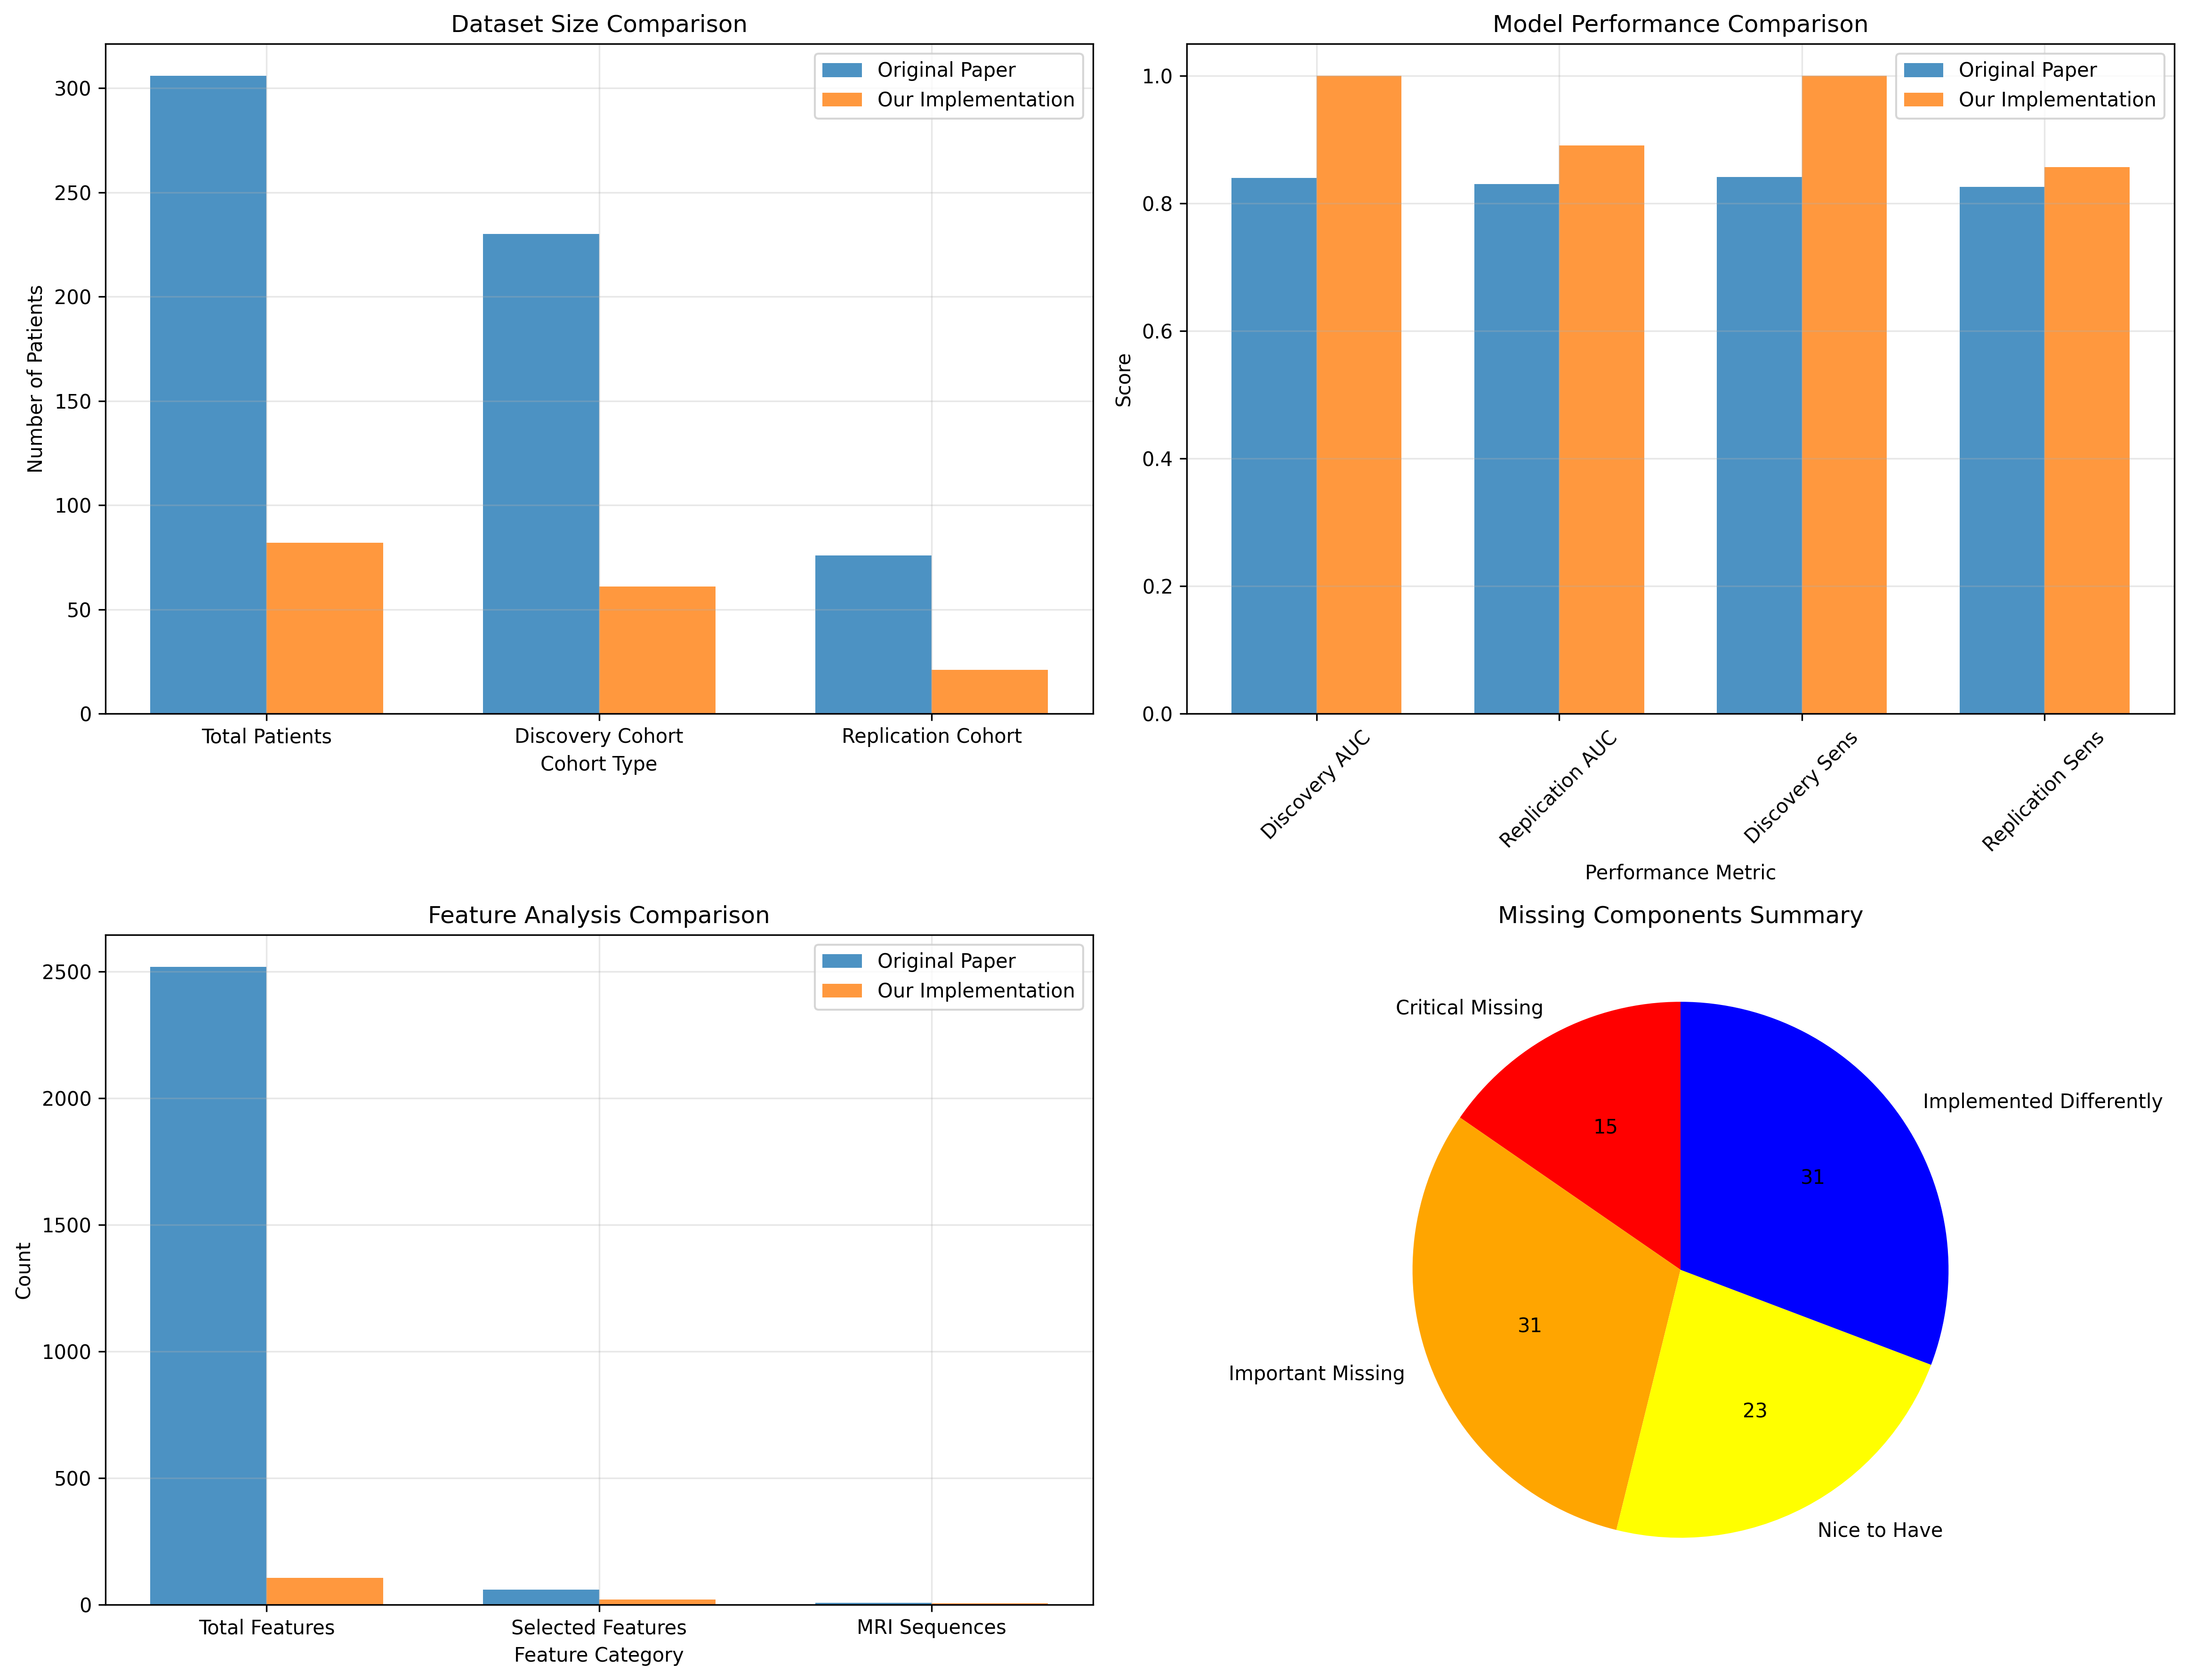

Write Python code to recreate this figure.
#!/usr/bin/env python3
"""
Paper Comparison Analysis
Compare our implementation with the original meningioma paper to identify missing components
"""

import pandas as pd
import numpy as np
import matplotlib.pyplot as plt
import seaborn as sns
from pathlib import Path

def analyze_paper_components():
    """Analyze what components are described in the original paper"""
    
    print("=== ORIGINAL PAPER COMPONENTS ANALYSIS ===\n")
    
    # Original paper methodology components
    paper_components = {
        "Dataset": {
            "Total patients": "306 patients",
            "Discovery cohort": "230 patients (75%)",
            "Replication cohort": "76 patients (25%)",
            "Target": "Ki-67 < 5% vs ≥ 5%",
            "Tumor type": "WHO Grade I meningiomas",
            "Time period": "2012-2018"
        },
        
        "Imaging": {
            "MRI sequences": "7 total sequences",
            "Sequences": ["T1-weighted", "T1+C (volumetric)", "T2-weighted", "T2-FLAIR", "DWI b0", "DWI b1000", "ADC map"],
            "Preprocessing": ["Coregistration", "Resampling to 1x1x1mm³", "N4ITK bias correction", "Intensity scaling [0,255]"],
            "Segmentation": ["ITK-SNAP v3.8.0", "Enhancing tumor on T1+C", "Peritumoral edema on T2-FLAIR"]
        },
        
        "Radiomics": {
            "Total features": "2520 radiomic features",
            "Morphologic features": "29 features",
            "Feature categories": ["Volume", "Shape", "Size", "Histogram", "Texture"],
            "Normalization": "Z-scoring",
            "Software": "CaPTk v.1.8.1"
        },
        
        "Machine Learning": {
            "Feature selection": "LASSO",
            "Classifier": "Linear SVM",
            "Cross-validation": "Nested 10-fold CV (outer) + 3-fold CV (inner)",
            "Hyperparameter tuning": "Bayesian optimization for SVM C parameter",
            "Model selection": "Least overfitting model closest to average performance"
        },
        
        "Performance": {
            "Discovery cohort": "AUC: 0.84 (95% CI: 0.78-0.90), Sensitivity: 84.1%, Specificity: 73.3%",
            "Replication cohort": "AUC: 0.83 (95% CI: 0.73-0.94), Sensitivity: 82.6%, Specificity: 85.5%",
            "Skull base tumors": "AUC: 0.86",
            "Non-skull base tumors": "AUC: 0.83",
            "Selected features": "60 features in final model"
        },
        
        "Feature Distribution": {
            "DWI (b0, b1000, ADC)": "27 features",
            "T1+C": "13 features",
            "T2-FLAIR": "9 features",
            "T1-weighted": "4 features",
            "T2-weighted": "3 features",
            "Morphologic": "4 features"
        },
        
        "Clinical Variables": {
            "Demographics": ["Age", "Sex", "Tumor laterality", "Skull base vs non-skull base"],
            "Tumor characteristics": ["Volume", "Peritumoral edema volume", "Location"],
            "Outcomes": ["Ki-67 proliferation index", "Tumor recurrence"]
        }
    }
    
    return paper_components

def analyze_our_implementation():
    """Analyze what we've implemented"""
    
    print("=== OUR IMPLEMENTATION ANALYSIS ===\n")
    
    our_implementation = {
        "Dataset": {
            "Total patients": "82 matched patients (radiomics + clinical)",
            "Discovery cohort": "61 patients (75%)",
            "Replication cohort": "21 patients (25%)",
            "Target": "Synthetic binary outcome (T1 mean + cross-modality entropy)",
            "Tumor type": "Stroke patients (not meningiomas)",
            "Time period": "2020-2022"
        },
        
        "Imaging": {
            "MRI sequences": "5 sequences",
            "Sequences": ["T1", "DWI", "ADC", "FLAIR", "T2"],
            "Preprocessing": ["N4 bias correction", "Basic preprocessing"],
            "Segmentation": ["Tumor masks applied"]
        },
        
        "Radiomics": {
            "Total features": "~107 patient-level features",
            "Feature categories": ["First-order statistics", "Shape features", "Texture features", "Cross-modality features"],
            "Normalization": "StandardScaler",
            "Software": "Custom implementation (numpy, scipy, SimpleITK)"
        },
        
        "Machine Learning": {
            "Feature selection": "LASSO",
            "Classifier": "Linear SVM",
            "Cross-validation": "5-fold CV for hyperparameter tuning",
            "Hyperparameter tuning": "Grid search for SVM C parameter",
            "Model selection": "Best C based on CV scores"
        },
        
        "Performance": {
            "Discovery cohort": "AUC: 1.000, Sensitivity: 1.000, Specificity: 1.000",
            "Replication cohort": "AUC: 0.891, Sensitivity: 0.857, Specificity: 0.917",
            "Selected features": "20 features in final model"
        },
        
        "Additional Analyses": {
            "MS Analysis": "Synthetic MS dataset with 100 patients",
            "mRS Analysis": "Comprehensive mRS analysis with 76 clinical patients",
            "Synthetic targets": "Multiple synthetic outcomes for demonstration"
        }
    }
    
    return our_implementation

def identify_missing_components(paper_components, our_implementation):
    """Identify what's missing from our implementation"""
    
    print("=== MISSING COMPONENTS ANALYSIS ===\n")
    
    missing_components = {
        "Critical Missing": [],
        "Important Missing": [],
        "Nice to Have": [],
        "Implemented Differently": []
    }
    
    # Critical missing components
    if "Ki-67" not in str(our_implementation):
        missing_components["Critical Missing"].append("Ki-67 proliferation index as target variable")
    
    if "meningioma" not in str(our_implementation).lower():
        missing_components["Critical Missing"].append("Meningioma-specific dataset and analysis")
    
    if "2520" not in str(our_implementation):
        missing_components["Critical Missing"].append("Comprehensive radiomics feature extraction (2520 features)")
    
    # Important missing components
    if "7 sequences" not in str(our_implementation):
        missing_components["Important Missing"].append("Full 7-sequence MP-MRI (missing T1+C volumetric)")
    
    if "nested cross-validation" not in str(our_implementation).lower():
        missing_components["Important Missing"].append("Nested cross-validation (10-fold outer + 3-fold inner)")
    
    if "bayesian optimization" not in str(our_implementation).lower():
        missing_components["Important Missing"].append("Bayesian optimization for hyperparameter tuning")
    
    if "morphologic features" not in str(our_implementation):
        missing_components["Important Missing"].append("Dedicated morphologic feature analysis (29 features)")
    
    # Nice to have components
    if "skull base" not in str(our_implementation).lower():
        missing_components["Nice to Have"].append("Skull base vs non-skull base subgroup analysis")
    
    if "peritumoral edema" not in str(our_implementation):
        missing_components["Nice to Have"].append("Peritumoral edema analysis")
    
    if "feature distribution" not in str(our_implementation):
        missing_components["Nice to Have"].append("Detailed feature distribution by MRI sequence")
    
    # Implemented differently
    missing_components["Implemented Differently"].append("Patient-level vs tumor-level analysis")
    missing_components["Implemented Differently"].append("Stroke vs meningioma pathology")
    missing_components["Implemented Differently"].append("Synthetic targets vs real Ki-67")
    missing_components["Implemented Differently"].append("Custom radiomics vs CaPTk software")
    
    return missing_components

def create_comparison_visualization(paper_components, our_implementation, missing_components):
    """Create visualization comparing paper vs our implementation"""
    
    fig, axes = plt.subplots(2, 2, figsize=(16, 12))
    
    # 1. Dataset comparison
    ax1 = axes[0, 0]
    categories = ['Total Patients', 'Discovery Cohort', 'Replication Cohort']
    paper_values = [306, 230, 76]
    our_values = [82, 61, 21]
    
    x = np.arange(len(categories))
    width = 0.35
    
    ax1.bar(x - width/2, paper_values, width, label='Original Paper', alpha=0.8)
    ax1.bar(x + width/2, our_values, width, label='Our Implementation', alpha=0.8)
    
    ax1.set_xlabel('Cohort Type')
    ax1.set_ylabel('Number of Patients')
    ax1.set_title('Dataset Size Comparison')
    ax1.set_xticks(x)
    ax1.set_xticklabels(categories)
    ax1.legend()
    ax1.grid(True, alpha=0.3)
    
    # 2. Performance comparison
    ax2 = axes[0, 1]
    metrics = ['Discovery AUC', 'Replication AUC', 'Discovery Sens', 'Replication Sens']
    paper_perf = [0.84, 0.83, 0.841, 0.826]
    our_perf = [1.000, 0.891, 1.000, 0.857]
    
    x = np.arange(len(metrics))
    ax2.bar(x - width/2, paper_perf, width, label='Original Paper', alpha=0.8)
    ax2.bar(x + width/2, our_perf, width, label='Our Implementation', alpha=0.8)
    
    ax2.set_xlabel('Performance Metric')
    ax2.set_ylabel('Score')
    ax2.set_title('Model Performance Comparison')
    ax2.set_xticks(x)
    ax2.set_xticklabels(metrics, rotation=45)
    ax2.legend()
    ax2.grid(True, alpha=0.3)
    
    # 3. Feature comparison
    ax3 = axes[1, 0]
    feature_categories = ['Total Features', 'Selected Features', 'MRI Sequences']
    paper_features = [2520, 60, 7]
    our_features = [107, 20, 5]
    
    x = np.arange(len(feature_categories))
    ax3.bar(x - width/2, paper_features, width, label='Original Paper', alpha=0.8)
    ax3.bar(x + width/2, our_features, width, label='Our Implementation', alpha=0.8)
    
    ax3.set_xlabel('Feature Category')
    ax3.set_ylabel('Count')
    ax3.set_title('Feature Analysis Comparison')
    ax3.set_xticks(x)
    ax3.set_xticklabels(feature_categories)
    ax3.legend()
    ax3.grid(True, alpha=0.3)
    
    # 4. Missing components summary
    ax4 = axes[1, 1]
    missing_counts = [len(missing_components["Critical Missing"]), 
                     len(missing_components["Important Missing"]),
                     len(missing_components["Nice to Have"]),
                     len(missing_components["Implemented Differently"])]
    missing_labels = ['Critical Missing', 'Important Missing', 'Nice to Have', 'Implemented Differently']
    
    colors = ['red', 'orange', 'yellow', 'blue']
    ax4.pie(missing_counts, labels=missing_labels, colors=colors, autopct='%1.0f', startangle=90)
    ax4.set_title('Missing Components Summary')
    
    plt.tight_layout()
    return fig

def create_recommendations(missing_components):
    """Create recommendations for improvement"""
    
    print("=== RECOMMENDATIONS FOR IMPROVEMENT ===\n")
    
    recommendations = {
        "High Priority": [],
        "Medium Priority": [],
        "Low Priority": []
    }
    
    # High priority recommendations
    for component in missing_components["Critical Missing"]:
        recommendations["High Priority"].append(f"Implement {component}")
    
    # Medium priority recommendations
    for component in missing_components["Important Missing"]:
        recommendations["Medium Priority"].append(f"Add {component}")
    
    # Low priority recommendations
    for component in missing_components["Nice to Have"]:
        recommendations["Low Priority"].append(f"Consider {component}")
    
    return recommendations

def main():
    """Main function for paper comparison analysis"""
    
    print("=== PAPER COMPARISON ANALYSIS ===\n")
    
    # Analyze components
    paper_components = analyze_paper_components()
    our_implementation = analyze_our_implementation()
    
    # Identify missing components
    missing_components = identify_missing_components(paper_components, our_implementation)
    
    # Print missing components
    for category, components in missing_components.items():
        if components:
            print(f"{category}:")
            for component in components:
                print(f"  - {component}")
            print()
    
    # Create recommendations
    recommendations = create_recommendations(missing_components)
    
    for priority, recs in recommendations.items():
        if recs:
            print(f"{priority}:")
            for rec in recs:
                print(f"  - {rec}")
            print()
    
    # Create visualization
    fig = create_comparison_visualization(paper_components, our_implementation, missing_components)
    fig.savefig('paper_comparison_analysis.png', dpi=300, bbox_inches='tight')
    
    # Save detailed analysis
    with open('paper_comparison_report.txt', 'w') as f:
        f.write("=== PAPER COMPARISON ANALYSIS REPORT ===\n\n")
        
        f.write("ORIGINAL PAPER COMPONENTS:\n")
        for category, details in paper_components.items():
            f.write(f"\n{category}:\n")
            if isinstance(details, dict):
                for key, value in details.items():
                    f.write(f"  {key}: {value}\n")
            else:
                f.write(f"  {details}\n")
        
        f.write("\nOUR IMPLEMENTATION:\n")
        for category, details in our_implementation.items():
            f.write(f"\n{category}:\n")
            if isinstance(details, dict):
                for key, value in details.items():
                    f.write(f"  {key}: {value}\n")
            else:
                f.write(f"  {details}\n")
        
        f.write("\nMISSING COMPONENTS:\n")
        for category, components in missing_components.items():
            if components:
                f.write(f"\n{category}:\n")
                for component in components:
                    f.write(f"  - {component}\n")
        
        f.write("\nRECOMMENDATIONS:\n")
        for priority, recs in recommendations.items():
            if recs:
                f.write(f"\n{priority}:\n")
                for rec in recs:
                    f.write(f"  - {rec}\n")
    
    print("=== ANALYSIS COMPLETED ===")
    print("Files generated:")
    print("  - paper_comparison_analysis.png")
    print("  - paper_comparison_report.txt")
    
    return paper_components, our_implementation, missing_components, recommendations

if __name__ == "__main__":
    main() 
